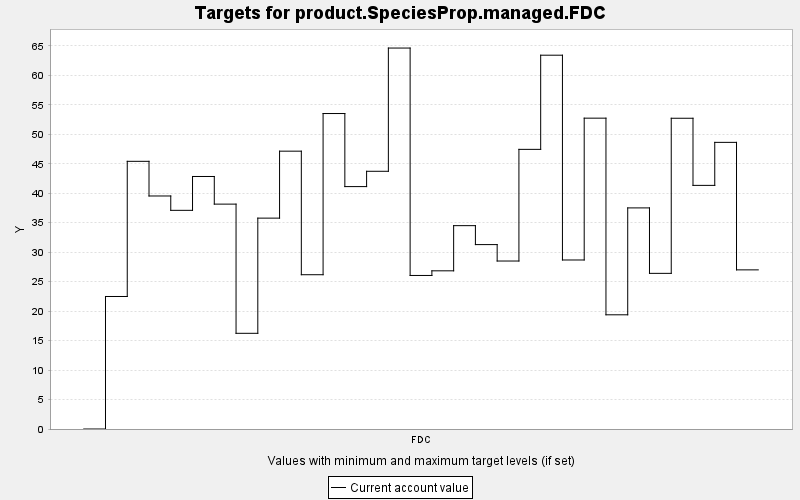

Values plotted in this chart, from the file beside it:
TARGET, PERIOD, YEAR, PERIODWIDTH, MINIMUM, MAXIMUM, MINWEIGHT, MAXWEIGHT, CURRENT, SUMMARY
product.SpeciesProp.managed.FDC, 0, 0, 10.0, 0.0, 10000, 1.0, 1.0, 0.0, 0.0
product.SpeciesProp.managed.FDC, 1, 10, 10.0, 0.0, 10000, 1.0, 1.0, 22.48, 0.0
product.SpeciesProp.managed.FDC, 2, 20, 10.0, 0.0, 10000, 1.0, 1.0, 45.41, 0.0
product.SpeciesProp.managed.FDC, 3, 30, 10.0, 0.0, 10000, 1.0, 1.0, 39.53, 0.0
product.SpeciesProp.managed.FDC, 4, 40, 10.0, 0.0, 10000, 1.0, 1.0, 37.1, 0.0
product.SpeciesProp.managed.FDC, 5, 50, 10.0, 0.0, 10000, 1.0, 1.0, 42.84, 0.0
product.SpeciesProp.managed.FDC, 6, 60, 10.0, 0.0, 10000, 1.0, 1.0, 38.15, 0.0
product.SpeciesProp.managed.FDC, 7, 70, 10.0, 0.0, 10000, 1.0, 1.0, 16.23, 0.0
product.SpeciesProp.managed.FDC, 8, 80, 10.0, 0.0, 10000, 1.0, 1.0, 35.77, 0.0
product.SpeciesProp.managed.FDC, 9, 90, 10.0, 0.0, 10000, 1.0, 1.0, 47.13, 0.0
product.SpeciesProp.managed.FDC, 10, 100, 10.0, 0.0, 10000, 1.0, 1.0, 26.17, 0.0
product.SpeciesProp.managed.FDC, 11, 110, 10.0, 0.0, 10000, 1.0, 1.0, 53.52, 0.0
product.SpeciesProp.managed.FDC, 12, 120, 10.0, 0.0, 10000, 1.0, 1.0, 41.12, 0.0
product.SpeciesProp.managed.FDC, 13, 130, 10.0, 0.0, 10000, 1.0, 1.0, 43.72, 0.0
product.SpeciesProp.managed.FDC, 14, 140, 10.0, 0.0, 10000, 1.0, 1.0, 64.63, 0.0
product.SpeciesProp.managed.FDC, 15, 150, 10.0, 0.0, 10000, 1.0, 1.0, 26.05, 0.0
product.SpeciesProp.managed.FDC, 16, 160, 10.0, 0.0, 10000, 1.0, 1.0, 26.83, 0.0
product.SpeciesProp.managed.FDC, 17, 170, 10.0, 0.0, 10000, 1.0, 1.0, 34.5, 0.0
product.SpeciesProp.managed.FDC, 18, 180, 10.0, 0.0, 10000, 1.0, 1.0, 31.28, 0.0
product.SpeciesProp.managed.FDC, 19, 190, 10.0, 0.0, 10000, 1.0, 1.0, 28.5, 0.0
product.SpeciesProp.managed.FDC, 20, 200, 10.0, 0.0, 10000, 1.0, 1.0, 47.44, 0.0
product.SpeciesProp.managed.FDC, 21, 210, 10.0, 0.0, 10000, 1.0, 1.0, 63.42, 0.0
product.SpeciesProp.managed.FDC, 22, 220, 10.0, 0.0, 10000, 1.0, 1.0, 28.67, 0.0
product.SpeciesProp.managed.FDC, 23, 230, 10.0, 0.0, 10000, 1.0, 1.0, 52.73, 0.0
product.SpeciesProp.managed.FDC, 24, 240, 10.0, 0.0, 10000, 1.0, 1.0, 19.37, 0.0
product.SpeciesProp.managed.FDC, 25, 250, 10.0, 0.0, 10000, 1.0, 1.0, 37.51, 0.0
product.SpeciesProp.managed.FDC, 26, 260, 10.0, 0.0, 10000, 1.0, 1.0, 26.41, 0.0
product.SpeciesProp.managed.FDC, 27, 270, 10.0, 0.0, 10000, 1.0, 1.0, 52.72, 0.0
product.SpeciesProp.managed.FDC, 28, 280, 10.0, 0.0, 10000, 1.0, 1.0, 41.33, 0.0
product.SpeciesProp.managed.FDC, 29, 290, 10.0, 0.0, 10000, 1.0, 1.0, 48.63, 0.0
product.SpeciesProp.managed.FDC, 30, 300, 10.0, 0.0, 10000, 1.0, 1.0, 27, 0.0
